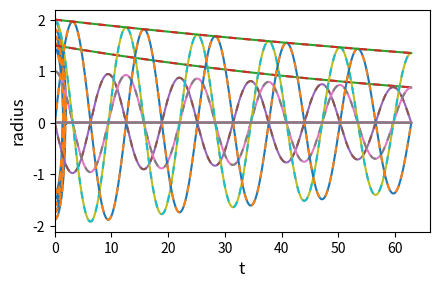

Recreate this plot in Python.
import numpy as np
import matplotlib.pyplot as plt
from scipy.integrate import solve_ivp

plt.rcParams['figure.figsize'] = [4.5, 3]
plt.rcParams['figure.dpi'] = 200
plt.rcParams['lines.linewidth'] = 1.5
plt.rcParams['lines.dashed_pattern'] = [3.5,3.5]

# Problem parameters. Not real values
B = 1.5
m = 3
q = -1

# Note, this is a signed value
omega = B * q / m

tau = 0.025 # Not the real value. Chosen to test scheme

# A very basic error plotting routine
def error_plot(x, y, x_exact=None, y_exact=None, title=None, xlabel=None, ylabel=None):
    plt.plot(x, y)
    
    if y_exact is not None:
        if x_exact is not None:
            plt.plot(x_exact, y_exact, linestyle='--')
        else:
            plt.plot(x, y_exact, linestyle='--')
            
    plt.title(title, fontsize=14)
    plt.xlabel(xlabel, fontsize=12)
    plt.ylabel(ylabel, fontsize=12)
    
    if np.all(x >= 0.0):
        plt.xlim(left=0.0)
    
    plt.tight_layout()

# RHS according to Ford & O'Connell (1991). Non-relativistic
def rhs_ford1991(t, x, q, m, B, tau):
    # Note, this is a signed value
    omega = B * q / m
    
    ax = (omega * x[3] - tau * omega**2 * x[2]) / (1 + tau**2 * omega**2)
    ay = (-omega * x[2] - tau * omega**2 * x[3]) / (1 + tau**2 * omega**2)
    return [x[2], x[3], ax, ay]

# Analytic solution. Assumes motion initially vertical
# Again, needs correcting for q/m/B /= 1
def analytic_solution(t, q, m, B, tau):
    omega = q * B / m
    mu = tau * omega**2
    
    vx_soln = (np.exp(-mu * t) * np.sin(omega*t)) / (1.0 + tau**2 * omega**2)
    vy_soln = (np.exp(-mu * t) * np.cos(omega*t)) / (1.0 + tau**2 * omega**2)

    x_soln = -np.exp(-mu * t) * (mu * np.sin(omega * t)
                                   + omega * np.cos(omega * t)) / ((omega**2 + mu**2)
                                                                   * (1 + tau**2 * omega**2))
    y_soln = np.exp(-mu * t) * (omega * np.sin(omega * t)
                                   - mu * np.cos(omega * t)) / ((omega**2 + mu**2)
                                                                * (1 + tau**2 * omega**2))
    return x_soln, y_soln, vx_soln, vy_soln

# Solve Ford&O'Connell 1991 for n rotations
def solve_ford1991(n, q, m, B, tau):
    # Maximum timestep. Could probably be smaller
    max_step = 1e-3 / np.abs(omega)

    # Set initial conditions
    x0, y0, vx0, vy0 = analytic_solution(0, q, m, B, tau)
    # Note that for tau /= 0, both x0 and y0 and non-zero
    ic = [x0, y0, vx0, vy0]

    res = solve_ivp(rhs_ford1991, (0,n * 2.0 * np.pi / np.abs(omega)), ic, max_step=max_step, args=[q, m, B, tau])
    
    return res

res = solve_ford1991(5, q, m, B, tau)

# Get analytic solution
x_soln, y_soln, vx_soln, vy_soln = analytic_solution(res.t, q, m, B, tau)

error_plot(res.y[0], res.y[1], x_exact=x_soln, y_exact=y_soln,
          title='Electron Trajectory', xlabel='x', ylabel='y')

ke = 0.5 * m * (res.y[2]**2 + res.y[3]**2)
mu = omega**2 * tau
taue = - 2.0 * mu / (1.0 + tau**2)
error_plot(res.t, ke, y_exact=ke[0]*np.exp(taue * res.t), title='Energy decay',
          xlabel='t', ylabel='Electron energy')

error_plot(res.t, res.y[2], y_exact=vx_soln, xlabel='t', ylabel=r'$v_x$')

error_plot(res.t, res.y[3], y_exact=vy_soln, xlabel='t', ylabel=r'$v_y$')

error_plot(res.t, res.y[0], y_exact=x_soln, xlabel='t', ylabel=r'$x$')

error_plot(res.t, res.y[1], y_exact=y_soln, xlabel='t', ylabel=r'$y$')

rad = np.sqrt(res.y[1]**2 + res.y[0]**2)
rad_exact = np.sqrt(y_soln**2 + x_soln**2)
error_plot(res.t, rad, y_exact=rad_exact, xlabel='t', ylabel=r'radius')

# Error in x,y as a function of time
plt.plot(res.t, res.y[0] - x_soln)
plt.plot(res.t, res.y[1] - y_soln)

# Error in v_x, v_y as a function of time
plt.plot(res.t, res.y[2] - vx_soln)
plt.plot(res.t, res.y[3] - vy_soln)